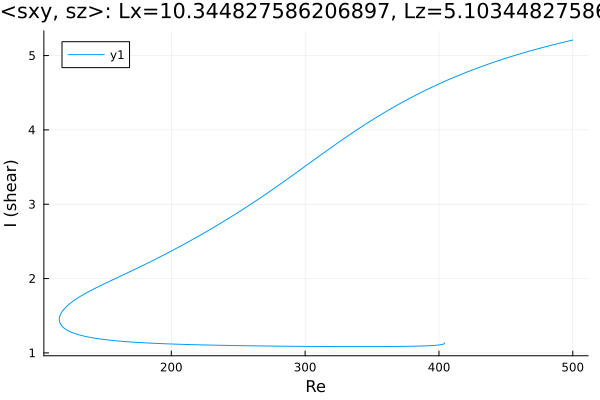

The table this chart was drawn from, first rows:
Re, shear
500.0, 5.208
499.5, 5.206
498.1, 5.2
496.7, 5.194
495.3, 5.188
493.9, 5.182
492.5, 5.176
491, 5.17
489.6, 5.164
488.2, 5.158
486.8, 5.151
485.4, 5.145
484, 5.138
482.6, 5.132
481.1, 5.125
479.7, 5.119
478.3, 5.112
476.9, 5.105
475.5, 5.098
474.1, 5.092
472.7, 5.085
471.2, 5.078
469.8, 5.07
468.4, 5.063
467, 5.056
465.6, 5.049
464.2, 5.041
462.8, 5.034
461.4, 5.026
459.9, 5.019
458.5, 5.011
457.1, 5.004
455.7, 4.996
454.3, 4.988
452.9, 4.98
451.5, 4.972
450, 4.964
448.6, 4.956
447.2, 4.947
445.8, 4.939
444.4, 4.931
443, 4.922
441.6, 4.913
440.1, 4.905
438.7, 4.896
437.3, 4.887
435.9, 4.878
434.5, 4.869
433.1, 4.86
431.7, 4.851
430.2, 4.841
428.8, 4.832
427.4, 4.823
426, 4.813
424.6, 4.803
423.2, 4.793
421.8, 4.784
420.3, 4.774
419.7, 4.769
418.3, 4.759
... 484 more rows
